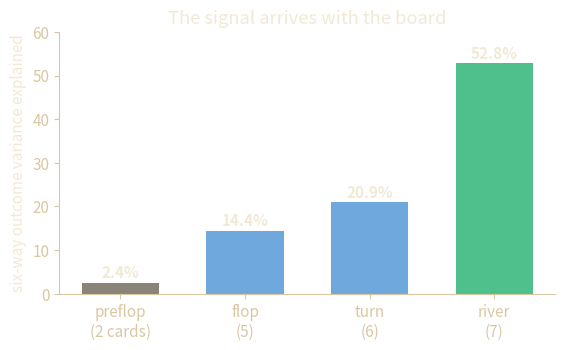

Write the Python code that produced this figure. (Note: this script raises an exception after producing the figure.)
"""Presentation figures for the PyPoker project. Every number is sourced from a decision row (D-n)
or a record in strata/records/; nothing here is computed fresh or invented.
Writes SVG into figures/ plus figures/manifest.json (title, caption, provenance, alt text).
Palette: transparent background, bright on dark (the deck is felt-themed)."""
import json, matplotlib
matplotlib.use('Agg')
import matplotlib.pyplot as plt
from matplotlib.patches import Rectangle
plt.rcParams.update({'svg.fonttype':'none','font.size':11,'axes.edgecolor':'#d9c7a3',
                     'axes.labelcolor':'#f2e8d5','text.color':'#f2e8d5','xtick.color':'#d9c7a3',
                     'ytick.color':'#d9c7a3','axes.titlecolor':'#f2e8d5','figure.dpi':110,
                     'axes.facecolor':'none','figure.facecolor':'none','savefig.facecolor':'none'})
GOLD,EMERALD,CRIMSON,SLATE,SKY='#d9a441','#4fbf8b','#d4553f','#8a8378','#6fa8dc'
FIG={}
def save(fig,name,title,caption,provenance,alt):
    fig.savefig(f'figures/{name}.svg', transparent=True, bbox_inches='tight')
    fig.savefig(f'/tmp/fig-{name}.png', facecolor='#14120f', bbox_inches='tight')  # inspection only
    plt.close(fig)
    FIG[name]={'title':title,'caption':caption,'provenance':provenance,'alt':alt,'file':f'{name}.svg'}
    print('wrote', name+'.svg')
# 1 signal by street -------------------------------------------------------------
fig,ax=plt.subplots(figsize=(6.4,3.4))
streets=['preflop\n(2 cards)','flop\n(5)','turn\n(6)','river\n(7)']; vals=[2.4,14.4,20.9,52.8]
b=ax.bar(streets,vals,color=[SLATE,SKY,SKY,EMERALD],width=.62)
for r,v in zip(b,vals): ax.text(r.get_x()+r.get_width()/2,v+1.2,f'{v:.1f}%',ha='center',fontweight='bold')
ax.set_ylabel('six-way outcome variance explained'); ax.set_ylim(0,60)
ax.set_title('The signal arrives with the board'); ax.spines[['top','right']].set_visible(False)
save(fig,'signal-by-street','Signal by street','How much of a six-way showdown the cards explain, by how many are known.',
     'D-83, D-86, D-93','Bars: 2.4% preflop, 14.4% flop, 20.9% turn, 52.8% river.')
# 2 representation ladder -------------------------------------------------------
fig,ax=plt.subplots(figsize=(6.8,3.6))
names=['tokens + mean pool','tokens + positions + mean','flat one-hot (433)','attention + positions (120 ep)','attention + positions (400 ep)']
vals=[13.1,15.3,20.4,32.4,40.0]; cols=[CRIMSON,CRIMSON,SLATE,EMERALD,GOLD]
y=range(len(names))
ax.barh(list(y),vals,color=cols)
for i,v in enumerate(vals): ax.text(v+0.6,i,f'{v:.1f}%',va='center',fontweight='bold')
ax.set_yticks(list(y)); ax.set_yticklabels(names); ax.invert_yaxis()
ax.set_xlabel('outcome variance explained'); ax.set_xlim(0,46)
ax.set_title('What each representation buys'); ax.spines[['top','right']].set_visible(False)
save(fig,'representation-ladder','Representation ladder','The same target, five encodings. Attention with positions wins; the embedding buys the ceiling, not the mechanism.',
     'D-84, D-86, D-87, D-88, D-89, D-93, D-96','Horizontal bars from 13.1% (mean pool) to 40.0% (attention, 400 epochs).')
# 3 convergence -----------------------------------------------------------------
fig,ax=plt.subplots(figsize=(6.4,3.4))
ep=[20,60,120,160,200,240,320,360,400]; r2=[25.13,28.14,32.37,34.04,34.09,35.58,37.83,40.16,39.99]
ax.plot(ep,r2,marker='o',color=GOLD,lw=2.2)
ax.scatter([60],[28.14],s=90,facecolor='none',edgecolor=CRIMSON,lw=2,zorder=5)
ax.annotate('60-epoch snapshot\nquoted in early results',(60,28.14),xytext=(95,22.5),
            arrowprops=dict(arrowstyle='->',color=CRIMSON),color=CRIMSON,fontsize=9)
ax.set_xlabel('training epochs'); ax.set_ylabel('outcome variance explained (%)')
ax.set_ylim(20,44); ax.set_title('The curve, not the point'); ax.spines[['top','right']].set_visible(False)
save(fig,'card-model-convergence','Card model convergence','Every early figure was a snapshot: the model was still improving at 320 epochs and flattened at 360-400.',
     'D-85, D-93','Line: R-squared rises from 25% at 20 epochs to 40% at 360, with the 60-epoch snapshot marked.')
# 4 battery: predicted vs true ---------------------------------------------------
fig,ax=plt.subplots(figsize=(6.8,3.6))
hands=['quad aces','nut flush','straight','trip aces','pair of kings','2-3 junk','2-7 junk']
true=[100,100,97.8,91.8,45.1,0.0,0.0]; pred=[99.66,99.65,11.21,2.71,28.03,0.0,0.0]
x=range(len(hands)); w=.38
ax.bar([i-w/2 for i in x],true,w,label='true equity (Monte Carlo)',color=SLATE)
ax.bar([i+w/2 for i in x],pred,w,label='model, 400 epochs',color=CRIMSON)
ax.set_xticks(list(x)); ax.set_xticklabels(hands,rotation=18,ha='right')
ax.set_ylabel('win probability (%)'); ax.legend(frameon=False,loc='upper right',fontsize=9)
ax.set_title('The aggregate hid an 89-point error'); ax.spines[['top','right']].set_visible(False)
save(fig,'battery-error','Extremes battery','The converged card model predicts 2.7% for trip aces whose true equity is 91.8% — the failure a pooled R-squared could not show.',
     'D-91, D-94, D-95','Grouped bars comparing true and predicted equity across seven verified extreme hands.')
# 5 chips ladder -----------------------------------------------------------------
fig,ax=plt.subplots(figsize=(7.0,3.6))
names=['fold every hand','product, net-chips','probe, eps 0.05','probe, eps 0.60','eps 0.60 + opponent model']
vals=[-0.60,1.82,3.68,11.30,12.92]; errs=[0.04,8.81,3.21,4.16,5.28]
cols=[SLATE,SLATE,SKY,EMERALD,GOLD]
ax.barh(range(len(names)),vals,xerr=errs,color=cols,capsize=4,error_kw=dict(ecolor='#f2e8d5',lw=1.2))
ax.axvline(0,color='#f2e8d5',lw=.8,ls=':')
for i,(v,e) in enumerate(zip(vals,errs)):
    ax.text(v+(e if v>=0 else -e)+(0.5 if v>=0 else -0.5),i,f'{v:+.1f}',va='center',
            ha='left' if v>=0 else 'right',fontweight='bold')
ax.set_yticks(range(len(names))); ax.set_yticklabels(names); ax.invert_yaxis()
ax.set_xlabel('chips per hand against the league (95% CI)'); ax.set_xlim(-9,25)
ax.set_title('The exploration floor is the mechanism'); ax.spines[['top','right']].set_visible(False)
save(fig,'chips-ladder','Chips per hand','Same representation, same pooler, same league: the epsilon floor moves the agent from folding every hand to a mixed policy worth +11 to +13 chips per hand.',
     'D-72, D-105, D-125, D-126','Horizontal bars with error bars: fold -0.6, product +1.8, eps 0.05 +3.7, eps 0.60 +11.3, +opponent model +12.9.')
# 6 trunk health -----------------------------------------------------------------
fig,ax=plt.subplots(figsize=(5.8,3.2))
grp=['600-scale reward','normalised reward']; alive=[0,22]; units=50
ax.bar(grp,[units,units],color='#2a2622',label='dead units')
ax.bar(grp,alive,color=EMERALD,label='live units')
for i,v in enumerate(alive): ax.text(i,v+1.5,f'{v}/50 alive',ha='center',fontweight='bold')
ax.set_ylabel('hidden units in layer 1'); ax.set_ylim(0,56); ax.legend(frameon=False,loc='upper left',fontsize=9)
ax.set_title('A network that computes nothing'); ax.spines[['top','right']].set_visible(False)
save(fig,'trunk-health','Dead trunk','At the 600-scale reward every hidden unit was dead and the policy was a constant; the normalised reward revives 22 of 50.',
     'D-60, D-67, D-108','Two stacked bars: 0 of 50 live units under the 600-scale reward, 22 of 50 under the normalised reward.')
# 7 monotonicity -----------------------------------------------------------------
fig,ax=plt.subplots(figsize=(6.8,3.6))
pts=[('72o',6.8,0),('32o',9.3,0),('82o',10.6,0),('72s',10.5,2),('43s',12.2,2),('22',12.3,0),
     ('87s',19.3,1),('KQo',22.8,2),('T9s',25.2,1),('AKo',30.8,2),('QQ',41.1,1),('AA',50.9,2)]
lbl={0:'fold',1:'call',2:'raise'}
for col,mark in ((0,CRIMSON),(1,SKY),(2,GOLD)):
    xs=[p[1] for p in pts if p[2]==col]; ys=[p[2] for p in pts if p[2]==col]
    ax.scatter(xs,ys,s=110,color=mark,label=lbl[col],zorder=3)
offs=[(-7,10),(-7,-16),(7,10),(7,-16)]
for i,(n,x,y) in enumerate(sorted(pts,key=lambda q:(q[2],q[1]))):
    dx,dy=offs[i%len(offs)]
    ax.annotate(n,(x,y),xytext=(dx,dy),textcoords='offset points',fontsize=9,
                ha='left' if dx>0 else 'right')
ax.set_yticks([0,1,2]); ax.set_yticklabels(['fold','call','raise'])
ax.set_xlabel('true preflop equity (%)'); ax.set_ylim(-.6,2.6); ax.set_xlim(2,56)
ax.legend(frameon=False,loc='lower center',bbox_to_anchor=(.5,-.42),ncol=3,fontsize=9)
ax.set_title('Reads the cards, does not rank them'); ax.spines[['top','right']].set_visible(False)
save(fig,'monotonicity','Monotonicity','Aggression should rise with equity. Suited junk is shoved while a small pair folds, and queens are called while an offsuit ace is shoved: 12 violations.',
     'D-116, D-127','Scatter of action (fold, call, raise) against true equity for twelve hole sets, showing inversions.')
# 8 padding ----------------------------------------------------------------------
fig,ax=plt.subplots(figsize=(6.4,2.4))
ax.barh([0],[14],color=EMERALD,label='14 real tokens')
ax.barh([0],[108],left=[14],color='#3a352e',label='108 padding positions')
ax.text(7,0,'14',ha='center',va='center',fontweight='bold',color='#0d0b09')
ax.text(14+54,0,'108 pad  (89%)',ha='center',va='center',fontweight='bold')
ax.set_yticks([]); ax.set_xlim(0,122); ax.set_xlabel('token positions in one six-seat observation')
ax.legend(frameon=False,loc='lower center',bbox_to_anchor=(.5,-.75),ncol=2,fontsize=9)
ax.set_title('88% of the input was the token for "nothing here"'); ax.spines[['top','right','left']].set_visible(False)
save(fig,'padding','Padding composition','A six-seat observation is 122 tokens; a preflop decision uses 14. The unmasked pool averaged the other 108 into every decision.',
     'D-78, D-79, D-110','Stacked bar: 14 real tokens and 108 padding positions out of 122.')
json.dump(FIG,open('figures/manifest.json','w'),indent=1)
print(f'\n{len(FIG)} figures + manifest.json')
